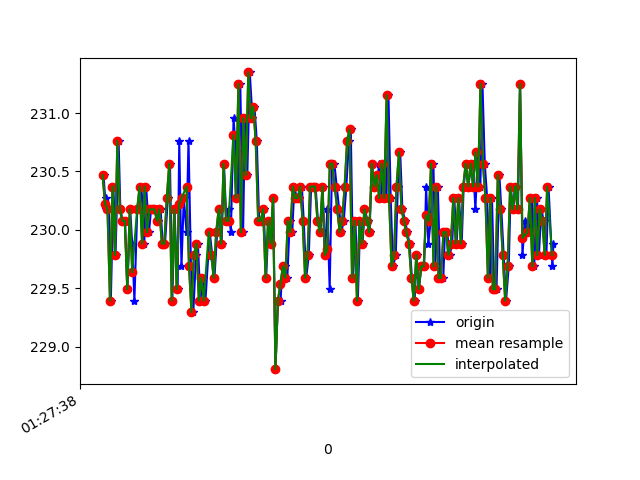

The data file committed next to this chart (first rows):
1618190858448, 886521437693708, 230.46875, -243.45703, -15.332031
1618190858467, 886521483872441, 230.2, -243.9, -15.43
1618190858470, 886521495714707, 230.3, -244, -15.04
1618190858491, 886521514729479, 230.2, -243.9, -15.72
1618190858507, 886521533835815, 229.4, -243.9, -15.72
1618190858528, 886521552881109, 230.4, -243.5, -15.04
1618190858545, 886521571834839, 229.8, -244, -15.53
1618190858570, 886521591246388, 230.8, -243.2, -15.14
1618190858584, 886521610169596, 230.2, -243.5, -15.33
1618190858603, 886521629214890, 230.1, -242.7, -14.84
1618190858622, 886521648229662, 230.1, -243.4, -15.72
1618190858641, 886521667244434, 229.5, -242.7, -15.04
1618190858664, 886521686320249, 230.2, -242.7, -15.33
1618190858680, 886521705457107, 229.9, -242.6, -16.6
1618190858698, 886521724471879, 229.4, -243.3, -15.82
1618190858721, 886521743456130, 230.2, -243.2, -15.14
1618190858738, 886521762684552, 230.2, -243, -15.43
1618190858755, 886521781607760, 230.4, -242.5, -14.84
1618190858778, 886521800775139, 229.9, -242.5, -15.43
1618190858793, 886521819728869, 230.4, -243.1, -14.75
1618190858816, 886521838804684, 230, -242.9, -14.75
1618190858833, 886521857819456, 230.2, -243.2, -15.43
1618190858850, 886521876925792, 230.2, -243.4, -14.84
1618190858870, 886521895879522, 230.2, -242.6, -14.45
1618190858890, 886521914924815, 230.1, -242.7, -14.84
1618190858910, 886521934000630, 230.2, -243, -16.02
1618190858927, 886521953106967, 229.9, -242.7, -14.84
1618190858946, 886521972152260, 229.9, -243.5, -15.82
1618190858969, 886521991197554, 230.3, -243.6, -14.65
1618190858986, 886522010303890, 230.6, -243.6, -15.72
1618190859005, 886522029440747, 229.4, -243.3, -14.45
1618190859022, 886522048486041, 230.2, -243.3, -15.04
1618190859048, 886522067439771, 229.5, -242.9, -15.82
1618190859061, 886522086668192, 230.8, -242.6, -15.33
1618190859079, 886522105652443, 229.7, -242.7, -15.53
1618190859098, 886522124636694, 230.3, -243, -14.36
1618190859120, 886522143712509, 230, -243, -14.65
1618190859136, 886522162696760, 230.8, -242.9, -14.75
1618190859156, 886522181772575, 229.7, -242.8, -14.06
1618190859175, 886522200848390, 229.3, -242.7, -14.16
1618190859197, 886522219893684, 229.8, -242.7, -15.04
1618190859212, 886522238908456, 229.9, -242.4, -14.16
1618190859232, 886522257953750, 229.4, -242.7, -14.16
1618190859250, 886522277029564, 229.6, -242.9, -14.45
1618190859273, 886522295983294, 229.4, -242.5, -14.36
1618190859308, 886522334104403, 230, -242.8, -14.36
1618190859328, 886522353149696, 229.8, -243.8, -14.36
1618190859346, 886522372133947, 229.6, -244.2, -14.75
1618190859368, 886522391179241, 230, -243.2, -14.65
1618190859384, 886522410194013, 230.2, -244, -14.45
1618190859404, 886522429239307, 229.9, -243.8, -13.77
1618190859423, 886522448315122, 230.6, -244.1, -13.28
1618190859442, 886522467329894, 230.1, -244.6, -14.45
1618190859460, 886522486314145, 230.2, -245.2, -14.75
1618190859479, 886522505328917, 230, -245.4, -13.67
1618190859501, 886522524343690, 231, -245.3, -13.77
1618190859519, 886522543524876, 230.7, -244.1, -13.28
1618190859536, 886522562570170, 230.3, -245.5, -13.77
1618190859555, 886522581584942, 231.2, -245.5, -12.99
1618190859578, 886522600569193, 230, -245.1, -12.99
1618190859593, 886522619645008, 231, -244.1, -13.57
... 131 more rows
